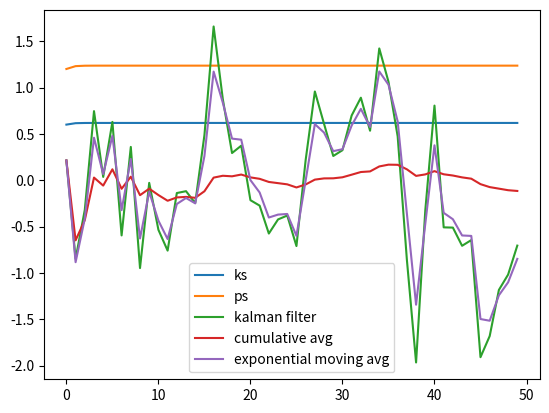

Recreate this plot in Python. (Note: this script raises an exception after producing the figure.)
import matplotlib.pyplot as plt
import random
from statistics import mean
import pandas as pd


def current_k(p: float) -> float:
    return (p + q) / (p + q + r)


def next_p(p: float, k: float) -> float:
    return (1 - k) * (p + q)


def next_m(m, x, k: float) -> float:
    return m + k * (x - m)


r = 2
q = 2
p = 1
m = 1
ps = []
ks = []
xs = []
ms = []
cumulative_avg = []
exponential_avg = []
count = 50

for i in range(count):
    xs.append(random.gauss(0, 1))


m = xs[0]

for i in range(count):
    k = current_k(p)
    ks.append(k)
    p = next_p(p, k)
    ps.append(p)
    m = next_m(m, xs[i], k)
    ms.append(m)
    cumulative_avg.append(mean(xs[:i+1]))


exponential_avg = pd.Series(xs).ewm(halflife=ps[-1]).mean()


plt.plot(ks, label='ks')
plt.plot(ps, label='ps')
plt.legend()
plt.show()

plt.plot(ms, label='kalman filter')
plt.plot(cumulative_avg, label='cumulative avg')
plt.plot(exponential_avg, label='exponential moving avg')
plt.legend()

plt.savefig('../images/test.png')
plt.show()
